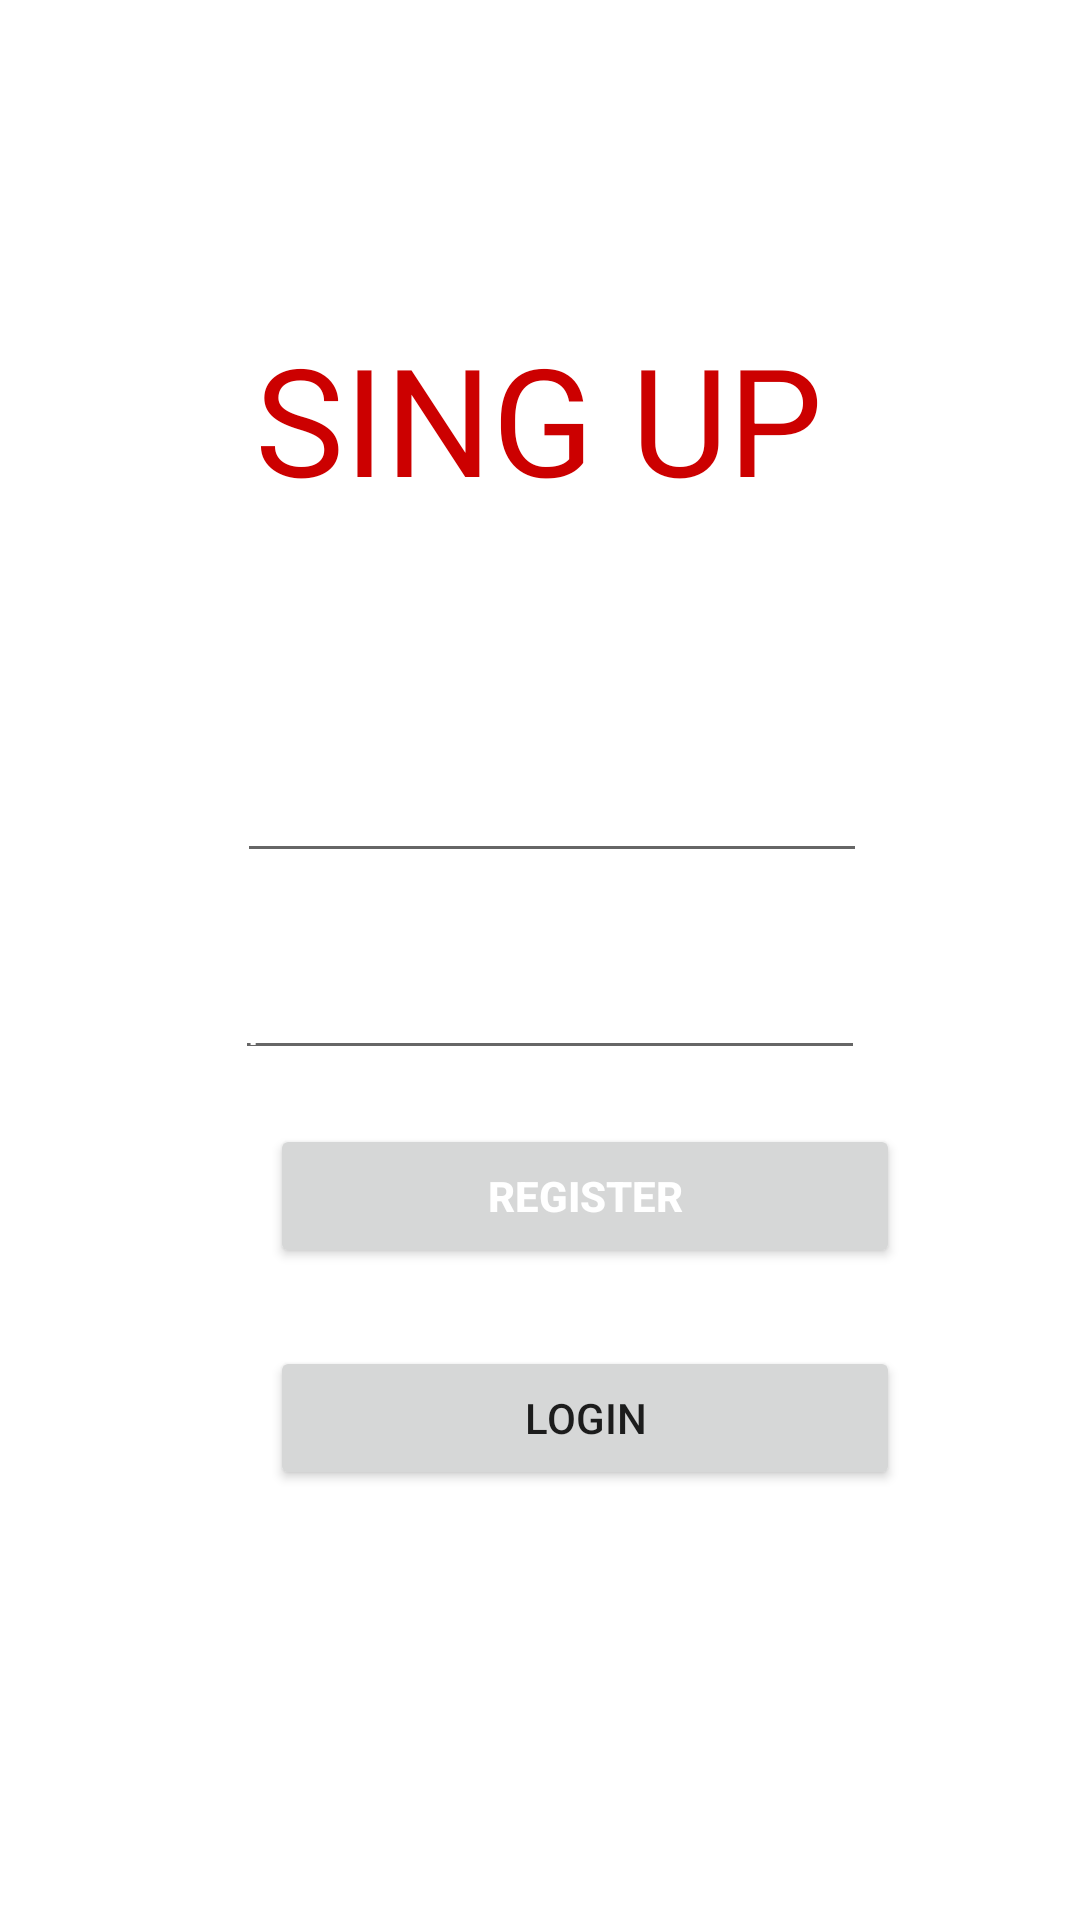

Android layout source for this screen:
<!-- AndroidManifest.xml: application theme Theme.FootApp -->
<!-- res/layout/register.xml -->
<?xml version="1.0" encoding="utf-8"?>
<androidx.constraintlayout.widget.ConstraintLayout xmlns:android="http://schemas.android.com/apk/res/android"
    xmlns:app="http://schemas.android.com/apk/res-auto"
    android:layout_width="match_parent"
    android:layout_height="match_parent"
    android:background="@drawable/a2"
    >

    <TextView
        android:id="@+id/textView2"
        android:layout_width="wrap_content"
        android:layout_height="wrap_content"
        android:text="SING UP"
        android:textColor="@android:color/holo_red_dark"
        android:textSize="50dp"
        app:layout_constraintBottom_toBottomOf="parent"
        app:layout_constraintEnd_toEndOf="parent"
        app:layout_constraintHorizontal_bias="0.498"
        app:layout_constraintStart_toStartOf="parent"
        app:layout_constraintTop_toTopOf="parent"
        app:layout_constraintVertical_bias="0.185" />

    <EditText
        android:id="@+id/register_email"
        android:layout_width="wrap_content"
        android:layout_height="wrap_content"
        android:ems="10"
        android:hint="email"
        android:inputType="textEmailAddress"
        android:textColorHint="@color/white"
        app:layout_constraintBottom_toBottomOf="parent"
        app:layout_constraintEnd_toEndOf="parent"
        app:layout_constraintHorizontal_bias="0.527"
        app:layout_constraintStart_toStartOf="parent"
        app:layout_constraintTop_toTopOf="parent"
        app:layout_constraintVertical_bias="0.417" />

    <EditText
        android:id="@+id/register_password"
        android:layout_width="wrap_content"
        android:layout_height="wrap_content"
        android:ems="10"
        android:hint="password"
        android:textColorHint="@color/white"
        android:inputType="numberPassword"
        app:layout_constraintBottom_toBottomOf="parent"
        app:layout_constraintEnd_toEndOf="parent"
        app:layout_constraintHorizontal_bias="0.523"
        app:layout_constraintStart_toStartOf="parent"
        app:layout_constraintTop_toTopOf="parent"
        app:layout_constraintVertical_bias="0.527" />

    <Button
        android:id="@+id/register_button_register"
        android:layout_width="210dp"
        android:layout_height="wrap_content"
        android:text="Register"
        android:textColor="@color/white"
        android:textStyle="bold"
        app:layout_constraintBottom_toBottomOf="parent"
        app:layout_constraintEnd_toEndOf="parent"
        app:layout_constraintHorizontal_bias="0.601"
        app:layout_constraintStart_toStartOf="parent"
        app:layout_constraintTop_toTopOf="parent"
        app:layout_constraintVertical_bias="0.633" />

    <Button
        android:id="@+id/register_button_login"
        android:layout_width="210dp"
        android:layout_height="wrap_content"
        android:text="Login"
        app:layout_constraintBottom_toBottomOf="parent"
        app:layout_constraintEnd_toEndOf="parent"
        app:layout_constraintHorizontal_bias="0.601"
        app:layout_constraintStart_toStartOf="parent"
        app:layout_constraintTop_toTopOf="parent"
        app:layout_constraintVertical_bias="0.758" />


</androidx.constraintlayout.widget.ConstraintLayout>
<!-- resources referenced by this layout -->
<resources>
  <style name="Theme.FootApp" parent="Theme.MaterialComponents.DayNight.NoActionBar">
          
          <item name="colorPrimary">@color/purple_500</item>
          <item name="colorPrimaryVariant">@color/purple_700</item>
          <item name="colorOnPrimary">@color/white</item>
          
          <item name="colorSecondary">@color/teal_200</item>
          <item name="colorSecondaryVariant">@color/teal_700</item>
          <item name="colorOnSecondary">@color/black</item>
          
          <item name="android:statusBarColor" tools:targetApi="l">?attr/colorPrimaryVariant</item>
          
      </style>
  <!-- not gathered from this repository: default colours our renderer supplied (Android Studio template values) -->
  <color name="purple_500">#FF6200EE</color>
  <color name="purple_700">#FF3700B3</color>
  <color name="teal_200">#FF03DAC5</color>
  <color name="teal_700">#FF018786</color>
  <color name="black">#FF000000</color>
  <color name="white">#FFFFFFFF</color>
</resources>
